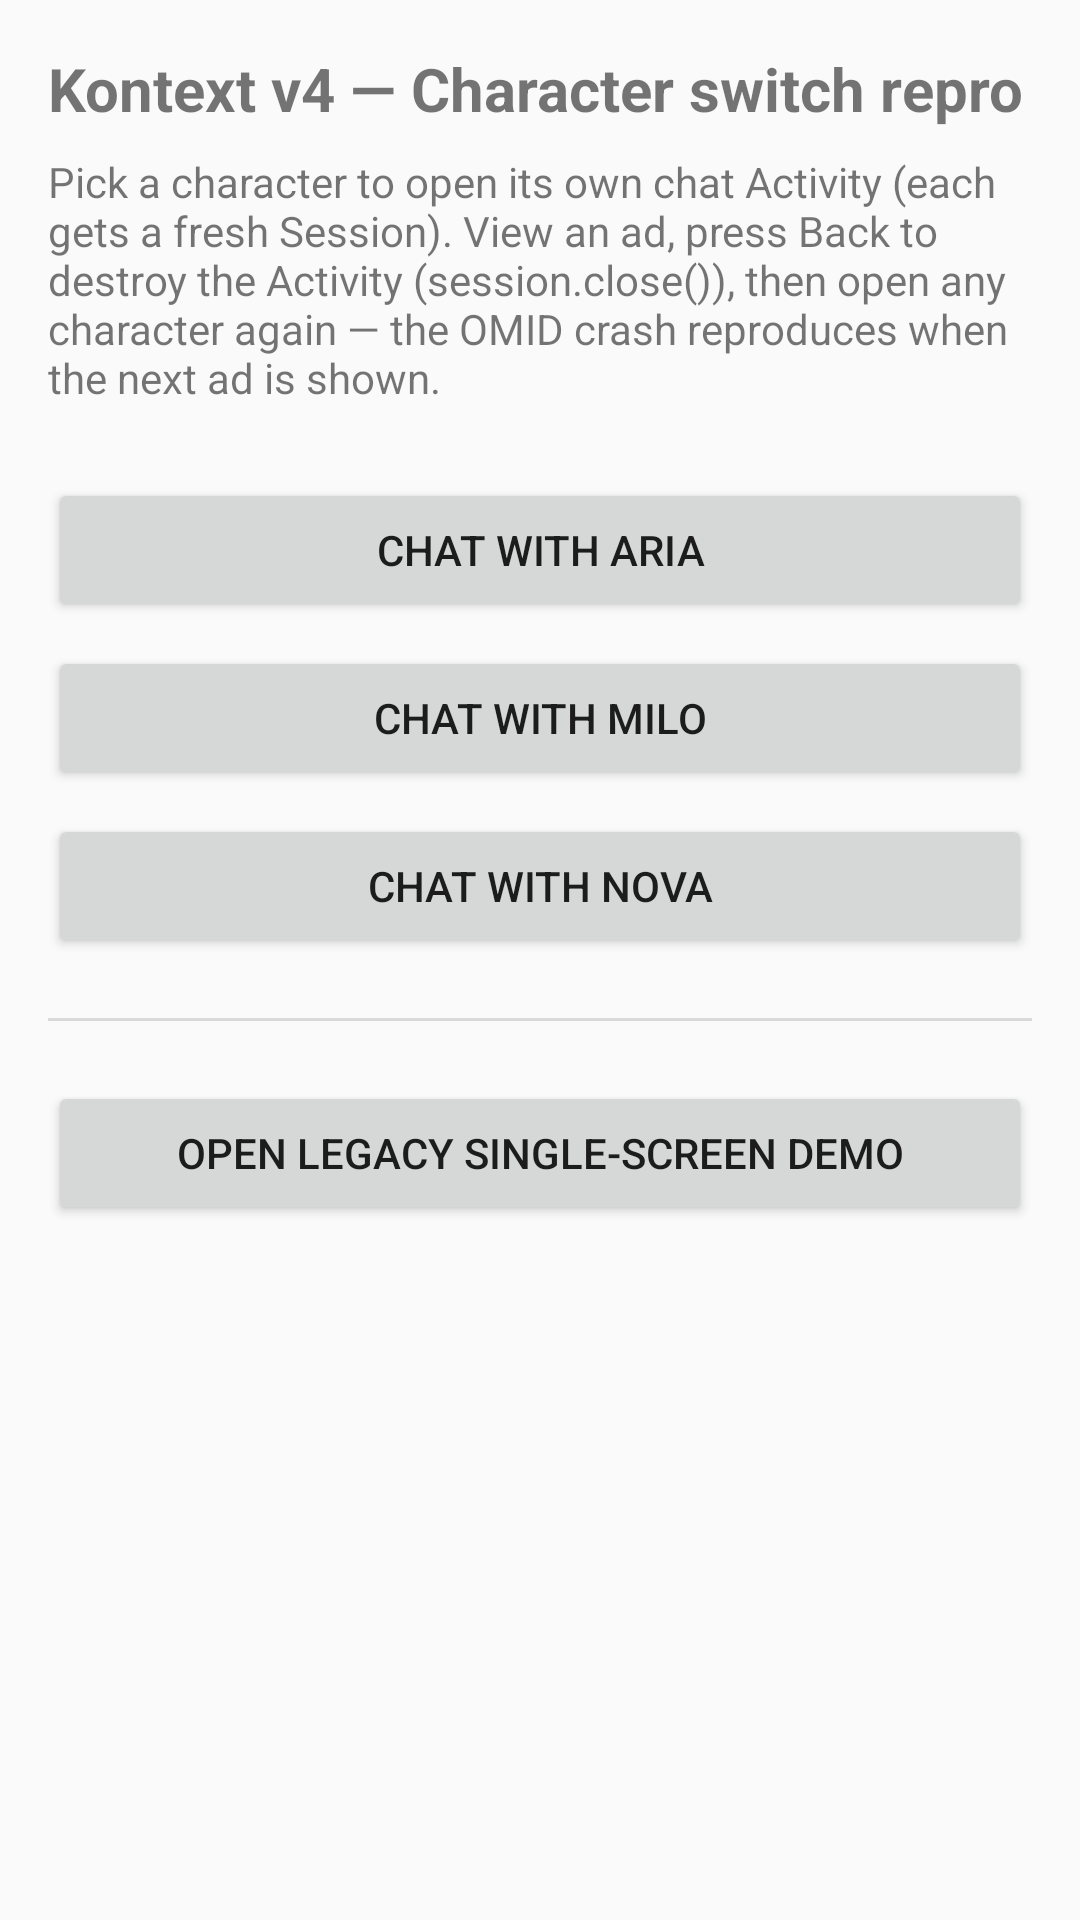

Reconstruct the res/layout file that produces this screen, plus the resources it refers to.
<!-- AndroidManifest.xml: application theme android:Theme.Material.Light.NoActionBar -->
<!-- res/layout/activity_intro.xml -->
<?xml version="1.0" encoding="utf-8"?>
<LinearLayout xmlns:android="http://schemas.android.com/apk/res/android"
    android:id="@+id/intro"
    android:layout_width="match_parent"
    android:layout_height="match_parent"
    android:orientation="vertical"
    android:fitsSystemWindows="true"
    android:padding="16dp">

    <TextView
        android:layout_width="match_parent"
        android:layout_height="wrap_content"
        android:text="Kontext v4 — Character switch repro"
        android:textSize="20sp"
        android:textStyle="bold" />

    <TextView
        android:layout_width="match_parent"
        android:layout_height="wrap_content"
        android:paddingTop="8dp"
        android:paddingBottom="16dp"
        android:text="Pick a character to open its own chat Activity (each gets a fresh Session). View an ad, press Back to destroy the Activity (session.close()), then open any character again — the OMID crash reproduces when the next ad is shown."
        android:textSize="14sp" />

    <Button
        android:id="@+id/characterAria"
        android:layout_width="match_parent"
        android:layout_height="wrap_content"
        android:layout_marginTop="8dp"
        android:text="Chat with Aria" />

    <Button
        android:id="@+id/characterMilo"
        android:layout_width="match_parent"
        android:layout_height="wrap_content"
        android:layout_marginTop="8dp"
        android:text="Chat with Milo" />

    <Button
        android:id="@+id/characterNova"
        android:layout_width="match_parent"
        android:layout_height="wrap_content"
        android:layout_marginTop="8dp"
        android:text="Chat with Nova" />

    <View
        android:layout_width="match_parent"
        android:layout_height="1dp"
        android:layout_marginVertical="20dp"
        android:background="#22000000" />

    <Button
        android:id="@+id/legacyDemo"
        android:layout_width="match_parent"
        android:layout_height="wrap_content"
        android:text="Open legacy single-screen demo" />
</LinearLayout>
<!-- resources referenced by this layout -->
<resources>

</resources>
